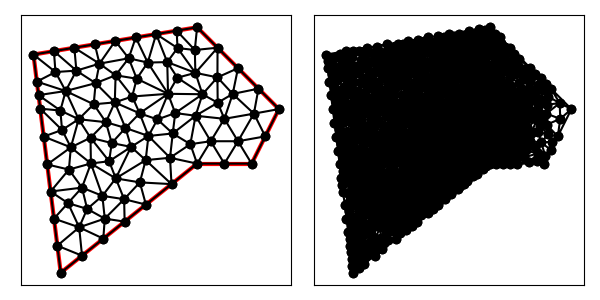

Data behind this chart, as committed beside it:
9.000000000000000000e+00, 9.000000000000000000e+00, 1.100000000000000000e+01, 9.000000000000000000e+00, 1.200000000000000000e+01, 1.100000000000000000e+01, 9.000000000000000000e+00, 1.400000000000000000e+01, 3.000000000000000000e+00, 1.300000000000000000e+01, 4.000000000000000000e+00, 5.000000000000000000e+00, 6.011773451686866387e+00, 1.223976563989841004e+01, 6.787817352120654846e+00, 1.211387222503346983e+01, 6.491667018842838921e+00, 1.286249788694296470e+01, 6.430419274216787606e+00, 1.240537858395828152e+01, 0.000000000000000000e+00, 4.096347162118425117e-02
9.000000000000000000e+00, 9.000000000000000000e+00, 1.100000000000000000e+01, 9.000000000000000000e+00, 1.200000000000000000e+01, 1.100000000000000000e+01, 9.000000000000000000e+00, 1.400000000000000000e+01, 3.000000000000000000e+00, 1.300000000000000000e+01, 4.000000000000000000e+00, 5.000000000000000000e+00, 1.030627705627705559e+01, 1.155627705627705559e+01, 1.125000000000000000e+01, 1.175000000000000000e+01, 1.050000000000000000e+01, 1.250000000000000000e+01, 1.068542568542568461e+01, 1.193542568542568461e+01, 1.000000000000000000e+00, 7.184741705634152542e-02
9.000000000000000000e+00, 9.000000000000000000e+00, 1.100000000000000000e+01, 9.000000000000000000e+00, 1.200000000000000000e+01, 1.100000000000000000e+01, 9.000000000000000000e+00, 1.400000000000000000e+01, 3.000000000000000000e+00, 1.300000000000000000e+01, 4.000000000000000000e+00, 5.000000000000000000e+00, 8.752468863371417385e+00, 9.713559325401249112e+00, 8.945320664812188127e+00, 1.075668623254776080e+01, 8.107315039539669144e+00, 1.010626165295100876e+01, 8.601701522574424885e+00, 1.019216907030000563e+01, 0.000000000000000000e+00, 1.464217843798939350e-02
9.000000000000000000e+00, 9.000000000000000000e+00, 1.100000000000000000e+01, 9.000000000000000000e+00, 1.200000000000000000e+01, 1.100000000000000000e+01, 9.000000000000000000e+00, 1.400000000000000000e+01, 3.000000000000000000e+00, 1.300000000000000000e+01, 4.000000000000000000e+00, 5.000000000000000000e+00, 8.752468863371417385e+00, 9.713559325401249112e+00, 8.107315039539669144e+00, 1.010626165295100876e+01, 8.007203143162811898e+00, 9.215493161266639532e+00, 8.288995682024632217e+00, 9.678438046539632467e+00, 0.000000000000000000e+00, 1.464217843798939350e-02
9.000000000000000000e+00, 9.000000000000000000e+00, 1.100000000000000000e+01, 9.000000000000000000e+00, 1.200000000000000000e+01, 1.100000000000000000e+01, 9.000000000000000000e+00, 1.400000000000000000e+01, 3.000000000000000000e+00, 1.300000000000000000e+01, 4.000000000000000000e+00, 5.000000000000000000e+00, 1.050000000000000000e+01, 9.821428571428571175e+00, 9.500000000000000000e+00, 9.821428571428571175e+00, 1.000000000000000000e+01, 9.000000000000000000e+00, 1.000000000000000000e+01, 9.547619047619047450e+00, 1.000000000000000000e+00, 2.865130136955405110e-02
9.000000000000000000e+00, 9.000000000000000000e+00, 1.100000000000000000e+01, 9.000000000000000000e+00, 1.200000000000000000e+01, 1.100000000000000000e+01, 9.000000000000000000e+00, 1.400000000000000000e+01, 3.000000000000000000e+00, 1.300000000000000000e+01, 4.000000000000000000e+00, 5.000000000000000000e+00, 7.934203996963319128e+00, 1.156073298619332945e+01, 7.905430330292508856e+00, 1.272305740873388658e+01, 7.189975220129340983e+00, 1.270585285029774347e+01, 7.676536515795056914e+00, 1.232988108174165376e+01, 0.000000000000000000e+00, 3.792880340200539130e-02
9.000000000000000000e+00, 9.000000000000000000e+00, 1.100000000000000000e+01, 9.000000000000000000e+00, 1.200000000000000000e+01, 1.100000000000000000e+01, 9.000000000000000000e+00, 1.400000000000000000e+01, 3.000000000000000000e+00, 1.300000000000000000e+01, 4.000000000000000000e+00, 5.000000000000000000e+00, 6.620457612507368417e+00, 1.146137177337017832e+01, 6.011773451686866387e+00, 1.223976563989841004e+01, 5.982366636078216615e+00, 1.124548748106544060e+01, 6.204865900090816844e+00, 1.164887496477800966e+01, 0.000000000000000000e+00, 3.962025556477921651e-02
9.000000000000000000e+00, 9.000000000000000000e+00, 1.100000000000000000e+01, 9.000000000000000000e+00, 1.200000000000000000e+01, 1.100000000000000000e+01, 9.000000000000000000e+00, 1.400000000000000000e+01, 3.000000000000000000e+00, 1.300000000000000000e+01, 4.000000000000000000e+00, 5.000000000000000000e+00, 1.200000000000000000e+01, 1.100000000000000000e+01, 1.108333333333333393e+01, 1.083333333333333393e+01, 1.150000000000000000e+01, 1.000000000000000000e+01, 1.152777777777777857e+01, 1.061111111111111249e+01, 1.000000000000000000e+00, 2.892621863120751757e-01
9.000000000000000000e+00, 9.000000000000000000e+00, 1.100000000000000000e+01, 9.000000000000000000e+00, 1.200000000000000000e+01, 1.100000000000000000e+01, 9.000000000000000000e+00, 1.400000000000000000e+01, 3.000000000000000000e+00, 1.300000000000000000e+01, 4.000000000000000000e+00, 5.000000000000000000e+00, 9.197315129020861235e+00, 1.154429138421418521e+01, 9.755225405667269811e+00, 1.123299057546682178e+01, 9.745913513441475828e+00, 1.216305054377014727e+01, 9.566151349376536217e+00, 1.164677750115038357e+01, 0.000000000000000000e+00, 3.878654529923536431e-02
9.000000000000000000e+00, 9.000000000000000000e+00, 1.100000000000000000e+01, 9.000000000000000000e+00, 1.200000000000000000e+01, 1.100000000000000000e+01, 9.000000000000000000e+00, 1.400000000000000000e+01, 3.000000000000000000e+00, 1.300000000000000000e+01, 4.000000000000000000e+00, 5.000000000000000000e+00, 9.500000000000000000e+00, 9.821428571428571175e+00, 9.000000000000000000e+00, 9.000000000000000000e+00, 1.000000000000000000e+01, 9.000000000000000000e+00, 9.500000000000000000e+00, 9.273809523809523725e+00, 1.000000000000000000e+00, 2.865130136955405110e-02
9.000000000000000000e+00, 9.000000000000000000e+00, 1.100000000000000000e+01, 9.000000000000000000e+00, 1.200000000000000000e+01, 1.100000000000000000e+01, 9.000000000000000000e+00, 1.400000000000000000e+01, 3.000000000000000000e+00, 1.300000000000000000e+01, 4.000000000000000000e+00, 5.000000000000000000e+00, 1.050000000000000000e+01, 9.821428571428571175e+00, 1.150000000000000000e+01, 1.000000000000000000e+01, 1.108333333333333393e+01, 1.083333333333333393e+01, 1.102777777777777857e+01, 1.021825396825396837e+01, 1.000000000000000000e+00, 1.144880891558095748e-01
9.000000000000000000e+00, 9.000000000000000000e+00, 1.100000000000000000e+01, 9.000000000000000000e+00, 1.200000000000000000e+01, 1.100000000000000000e+01, 9.000000000000000000e+00, 1.400000000000000000e+01, 3.000000000000000000e+00, 1.300000000000000000e+01, 4.000000000000000000e+00, 5.000000000000000000e+00, 1.000000000000000000e+01, 1.064285714285714235e+01, 9.500000000000000000e+00, 9.821428571428571175e+00, 1.050000000000000000e+01, 9.821428571428571175e+00, 1.000000000000000000e+01, 1.009523809523809490e+01, 0.000000000000000000e+00, 2.865130136955405110e-02
9.000000000000000000e+00, 9.000000000000000000e+00, 1.100000000000000000e+01, 9.000000000000000000e+00, 1.200000000000000000e+01, 1.100000000000000000e+01, 9.000000000000000000e+00, 1.400000000000000000e+01, 3.000000000000000000e+00, 1.300000000000000000e+01, 4.000000000000000000e+00, 5.000000000000000000e+00, 1.108333333333333393e+01, 1.083333333333333393e+01, 1.200000000000000000e+01, 1.100000000000000000e+01, 1.125000000000000000e+01, 1.175000000000000000e+01, 1.144444444444444464e+01, 1.119444444444444464e+01, 1.000000000000000000e+00, 2.892621863120751757e-01
9.000000000000000000e+00, 9.000000000000000000e+00, 1.100000000000000000e+01, 9.000000000000000000e+00, 1.200000000000000000e+01, 1.100000000000000000e+01, 9.000000000000000000e+00, 1.400000000000000000e+01, 3.000000000000000000e+00, 1.300000000000000000e+01, 4.000000000000000000e+00, 5.000000000000000000e+00, 8.197918638269543479e+00, 1.085458278153164713e+01, 8.107315039539669144e+00, 1.010626165295100876e+01, 8.945320664812188127e+00, 1.075668623254776080e+01, 8.416851447540466324e+00, 1.057251022234347282e+01, 0.000000000000000000e+00, 2.173649280266256451e-02
9.000000000000000000e+00, 9.000000000000000000e+00, 1.100000000000000000e+01, 9.000000000000000000e+00, 1.200000000000000000e+01, 1.100000000000000000e+01, 9.000000000000000000e+00, 1.400000000000000000e+01, 3.000000000000000000e+00, 1.300000000000000000e+01, 4.000000000000000000e+00, 5.000000000000000000e+00, 8.752468863371417385e+00, 9.713559325401249112e+00, 9.000000000000000000e+00, 9.000000000000000000e+00, 9.500000000000000000e+00, 9.821428571428571175e+00, 9.084156287790472462e+00, 9.511662632276605578e+00, 1.000000000000000000e+00, 1.464217843798939350e-02
9.000000000000000000e+00, 9.000000000000000000e+00, 1.100000000000000000e+01, 9.000000000000000000e+00, 1.200000000000000000e+01, 1.100000000000000000e+01, 9.000000000000000000e+00, 1.400000000000000000e+01, 3.000000000000000000e+00, 1.300000000000000000e+01, 4.000000000000000000e+00, 5.000000000000000000e+00, 6.580018847105803204e+00, 9.614625137634869034e+00, 7.215354383010133432e+00, 1.001408377384163728e+01, 6.373494569549362332e+00, 1.030766184801661645e+01, 6.722955933221766323e+00, 9.978790253164374846e+00, 0.000000000000000000e+00, 3.047164493392787513e-02
9.000000000000000000e+00, 9.000000000000000000e+00, 1.100000000000000000e+01, 9.000000000000000000e+00, 1.200000000000000000e+01, 1.100000000000000000e+01, 9.000000000000000000e+00, 1.400000000000000000e+01, 3.000000000000000000e+00, 1.300000000000000000e+01, 4.000000000000000000e+00, 5.000000000000000000e+00, 9.500000000000000000e+00, 9.821428571428571175e+00, 8.945320664812188127e+00, 1.075668623254776080e+01, 8.752468863371417385e+00, 9.713559325401249112e+00, 9.065929842727868504e+00, 1.009722470979252762e+01, 0.000000000000000000e+00, 1.464217843798939350e-02
9.000000000000000000e+00, 9.000000000000000000e+00, 1.100000000000000000e+01, 9.000000000000000000e+00, 1.200000000000000000e+01, 1.100000000000000000e+01, 9.000000000000000000e+00, 1.400000000000000000e+01, 3.000000000000000000e+00, 1.300000000000000000e+01, 4.000000000000000000e+00, 5.000000000000000000e+00, 6.373494569549362332e+00, 1.030766184801661645e+01, 5.982366636078216615e+00, 1.124548748106544060e+01, 5.656617692781386708e+00, 1.052019310582920752e+01, 6.004159632802988256e+00, 1.069111414497042212e+01, 0.000000000000000000e+00, 3.635818059639846916e-02
9.000000000000000000e+00, 9.000000000000000000e+00, 1.100000000000000000e+01, 9.000000000000000000e+00, 1.200000000000000000e+01, 1.100000000000000000e+01, 9.000000000000000000e+00, 1.400000000000000000e+01, 3.000000000000000000e+00, 1.300000000000000000e+01, 4.000000000000000000e+00, 5.000000000000000000e+00, 8.945320664812188127e+00, 1.075668623254776080e+01, 9.500000000000000000e+00, 9.821428571428571175e+00, 1.000000000000000000e+01, 1.064285714285714235e+01, 9.481773554937396042e+00, 1.040699064894449144e+01, 0.000000000000000000e+00, 2.865130136955405110e-02
9.000000000000000000e+00, 9.000000000000000000e+00, 1.100000000000000000e+01, 9.000000000000000000e+00, 1.200000000000000000e+01, 1.100000000000000000e+01, 9.000000000000000000e+00, 1.400000000000000000e+01, 3.000000000000000000e+00, 1.300000000000000000e+01, 4.000000000000000000e+00, 5.000000000000000000e+00, 8.107315039539669144e+00, 1.010626165295100876e+01, 7.215354383010133432e+00, 1.001408377384163728e+01, 8.007203143162811898e+00, 9.215493161266639532e+00, 7.776624188570870899e+00, 9.778612862686427931e+00, 0.000000000000000000e+00, 1.790798611675055788e-02
9.000000000000000000e+00, 9.000000000000000000e+00, 1.100000000000000000e+01, 9.000000000000000000e+00, 1.200000000000000000e+01, 1.100000000000000000e+01, 9.000000000000000000e+00, 1.400000000000000000e+01, 3.000000000000000000e+00, 1.300000000000000000e+01, 4.000000000000000000e+00, 5.000000000000000000e+00, 9.755225405667269811e+00, 1.123299057546682178e+01, 1.000000000000000000e+01, 1.064285714285714235e+01, 1.030627705627705559e+01, 1.155627705627705559e+01, 1.002050082064810788e+01, 1.114404159153367324e+01, 0.000000000000000000e+00, 4.056938998497330862e-02
9.000000000000000000e+00, 9.000000000000000000e+00, 1.100000000000000000e+01, 9.000000000000000000e+00, 1.200000000000000000e+01, 1.100000000000000000e+01, 9.000000000000000000e+00, 1.400000000000000000e+01, 3.000000000000000000e+00, 1.300000000000000000e+01, 4.000000000000000000e+00, 5.000000000000000000e+00, 9.750000000000000000e+00, 1.325000000000000000e+01, 8.936841224600229339e+00, 1.232913304342907423e+01, 9.745913513441475828e+00, 1.216305054377014727e+01, 9.477584912680567797e+00, 1.258072786239974050e+01, 1.000000000000000000e+00, 4.348792165446743740e-02
9.000000000000000000e+00, 9.000000000000000000e+00, 1.100000000000000000e+01, 9.000000000000000000e+00, 1.200000000000000000e+01, 1.100000000000000000e+01, 9.000000000000000000e+00, 1.400000000000000000e+01, 3.000000000000000000e+00, 1.300000000000000000e+01, 4.000000000000000000e+00, 5.000000000000000000e+00, 1.100000000000000000e+01, 9.000000000000000000e+00, 1.150000000000000000e+01, 1.000000000000000000e+01, 1.050000000000000000e+01, 9.821428571428571175e+00, 1.100000000000000000e+01, 9.607142857142855874e+00, 1.000000000000000000e+00, 1.144880891558095748e-01
9.000000000000000000e+00, 9.000000000000000000e+00, 1.100000000000000000e+01, 9.000000000000000000e+00, 1.200000000000000000e+01, 1.100000000000000000e+01, 9.000000000000000000e+00, 1.400000000000000000e+01, 3.000000000000000000e+00, 1.300000000000000000e+01, 4.000000000000000000e+00, 5.000000000000000000e+00, 1.000000000000000000e+01, 9.000000000000000000e+00, 1.100000000000000000e+01, 9.000000000000000000e+00, 1.050000000000000000e+01, 9.821428571428571175e+00, 1.050000000000000000e+01, 9.273809523809523725e+00, 1.000000000000000000e+00, 1.144880891558095748e-01
9.000000000000000000e+00, 9.000000000000000000e+00, 1.100000000000000000e+01, 9.000000000000000000e+00, 1.200000000000000000e+01, 1.100000000000000000e+01, 9.000000000000000000e+00, 1.400000000000000000e+01, 3.000000000000000000e+00, 1.300000000000000000e+01, 4.000000000000000000e+00, 5.000000000000000000e+00, 1.030627705627705559e+01, 1.155627705627705559e+01, 1.050000000000000000e+01, 1.250000000000000000e+01, 9.745913513441475828e+00, 1.216305054377014727e+01, 1.018406352323951047e+01, 1.207310920001573429e+01, 1.000000000000000000e+00, 5.913464080988043575e-02
9.000000000000000000e+00, 9.000000000000000000e+00, 1.100000000000000000e+01, 9.000000000000000000e+00, 1.200000000000000000e+01, 1.100000000000000000e+01, 9.000000000000000000e+00, 1.400000000000000000e+01, 3.000000000000000000e+00, 1.300000000000000000e+01, 4.000000000000000000e+00, 5.000000000000000000e+00, 1.108333333333333393e+01, 1.083333333333333393e+01, 1.030627705627705559e+01, 1.155627705627705559e+01, 1.000000000000000000e+01, 1.064285714285714235e+01, 1.046320346320346317e+01, 1.101082251082251240e+01, 0.000000000000000000e+00, 4.056938998497330862e-02
9.000000000000000000e+00, 9.000000000000000000e+00, 1.100000000000000000e+01, 9.000000000000000000e+00, 1.200000000000000000e+01, 1.100000000000000000e+01, 9.000000000000000000e+00, 1.400000000000000000e+01, 3.000000000000000000e+00, 1.300000000000000000e+01, 4.000000000000000000e+00, 5.000000000000000000e+00, 8.936841224600229339e+00, 1.232913304342907423e+01, 9.750000000000000000e+00, 1.325000000000000000e+01, 8.916528060317419957e+00, 1.316652806031741996e+01, 9.201123094972549765e+00, 1.291522036791549688e+01, 1.000000000000000000e+00, 3.566256594950959619e-02
9.000000000000000000e+00, 9.000000000000000000e+00, 1.100000000000000000e+01, 9.000000000000000000e+00, 1.200000000000000000e+01, 1.100000000000000000e+01, 9.000000000000000000e+00, 1.400000000000000000e+01, 3.000000000000000000e+00, 1.300000000000000000e+01, 4.000000000000000000e+00, 5.000000000000000000e+00, 7.934203996963319128e+00, 1.156073298619332945e+01, 8.197918638269543479e+00, 1.085458278153164713e+01, 9.197315129020861235e+00, 1.154429138421418521e+01, 8.443145921417906763e+00, 1.131986905064638727e+01, 0.000000000000000000e+00, 3.131419698150265940e-02
9.000000000000000000e+00, 9.000000000000000000e+00, 1.100000000000000000e+01, 9.000000000000000000e+00, 1.200000000000000000e+01, 1.100000000000000000e+01, 9.000000000000000000e+00, 1.400000000000000000e+01, 3.000000000000000000e+00, 1.300000000000000000e+01, 4.000000000000000000e+00, 5.000000000000000000e+00, 9.750000000000000000e+00, 1.325000000000000000e+01, 9.000000000000000000e+00, 1.400000000000000000e+01, 8.916528060317419957e+00, 1.316652806031741996e+01, 9.222176020105806060e+00, 1.347217602010580606e+01, 1.000000000000000000e+00, 3.566256594950959619e-02
9.000000000000000000e+00, 9.000000000000000000e+00, 1.100000000000000000e+01, 9.000000000000000000e+00, 1.200000000000000000e+01, 1.100000000000000000e+01, 9.000000000000000000e+00, 1.400000000000000000e+01, 3.000000000000000000e+00, 1.300000000000000000e+01, 4.000000000000000000e+00, 5.000000000000000000e+00, 9.197315129020861235e+00, 1.154429138421418521e+01, 9.745913513441475828e+00, 1.216305054377014727e+01, 8.936841224600229339e+00, 1.232913304342907423e+01, 9.293356622354188801e+00, 1.201215832380446891e+01, 0.000000000000000000e+00, 3.878654529923536431e-02
9.000000000000000000e+00, 9.000000000000000000e+00, 1.100000000000000000e+01, 9.000000000000000000e+00, 1.200000000000000000e+01, 1.100000000000000000e+01, 9.000000000000000000e+00, 1.400000000000000000e+01, 3.000000000000000000e+00, 1.300000000000000000e+01, 4.000000000000000000e+00, 5.000000000000000000e+00, 9.197315129020861235e+00, 1.154429138421418521e+01, 8.936841224600229339e+00, 1.232913304342907423e+01, 8.277783628661410376e+00, 1.215075675757923257e+01, 8.803979994094166983e+00, 1.200806039507416223e+01, 0.000000000000000000e+00, 3.878654529923536431e-02
9.000000000000000000e+00, 9.000000000000000000e+00, 1.100000000000000000e+01, 9.000000000000000000e+00, 1.200000000000000000e+01, 1.100000000000000000e+01, 9.000000000000000000e+00, 1.400000000000000000e+01, 3.000000000000000000e+00, 1.300000000000000000e+01, 4.000000000000000000e+00, 5.000000000000000000e+00, 9.745913513441475828e+00, 1.216305054377014727e+01, 1.050000000000000000e+01, 1.250000000000000000e+01, 9.750000000000000000e+00, 1.325000000000000000e+01, 9.998637837813825868e+00, 1.263768351459004968e+01, 1.000000000000000000e+00, 5.913464080988043575e-02
9.000000000000000000e+00, 9.000000000000000000e+00, 1.100000000000000000e+01, 9.000000000000000000e+00, 1.200000000000000000e+01, 1.100000000000000000e+01, 9.000000000000000000e+00, 1.400000000000000000e+01, 3.000000000000000000e+00, 1.300000000000000000e+01, 4.000000000000000000e+00, 5.000000000000000000e+00, 8.945320664812188127e+00, 1.075668623254776080e+01, 1.000000000000000000e+01, 1.064285714285714235e+01, 9.755225405667269811e+00, 1.123299057546682178e+01, 9.566848690159817536e+00, 1.087751131695724105e+01, 0.000000000000000000e+00, 2.950982468894903371e-02
9.000000000000000000e+00, 9.000000000000000000e+00, 1.100000000000000000e+01, 9.000000000000000000e+00, 1.200000000000000000e+01, 1.100000000000000000e+01, 9.000000000000000000e+00, 1.400000000000000000e+01, 3.000000000000000000e+00, 1.300000000000000000e+01, 4.000000000000000000e+00, 5.000000000000000000e+00, 7.905430330292508856e+00, 1.272305740873388658e+01, 8.936841224600229339e+00, 1.232913304342907423e+01, 8.282473492890607858e+00, 1.323778128640040741e+01, 8.374915015927783202e+00, 1.276332391285445489e+01, 0.000000000000000000e+00, 4.005566646305386974e-02
9.000000000000000000e+00, 9.000000000000000000e+00, 1.100000000000000000e+01, 9.000000000000000000e+00, 1.200000000000000000e+01, 1.100000000000000000e+01, 9.000000000000000000e+00, 1.400000000000000000e+01, 3.000000000000000000e+00, 1.300000000000000000e+01, 4.000000000000000000e+00, 5.000000000000000000e+00, 8.107315039539669144e+00, 1.010626165295100876e+01, 7.547106644872320302e+00, 1.062082766056556515e+01, 7.215354383010133432e+00, 1.001408377384163728e+01, 7.623258689140707922e+00, 1.024705769578607040e+01, 0.000000000000000000e+00, 2.173649280266256451e-02
9.000000000000000000e+00, 9.000000000000000000e+00, 1.100000000000000000e+01, 9.000000000000000000e+00, 1.200000000000000000e+01, 1.100000000000000000e+01, 9.000000000000000000e+00, 1.400000000000000000e+01, 3.000000000000000000e+00, 1.300000000000000000e+01, 4.000000000000000000e+00, 5.000000000000000000e+00, 9.745913513441475828e+00, 1.216305054377014727e+01, 9.755225405667269811e+00, 1.123299057546682178e+01, 1.030627705627705559e+01, 1.155627705627705559e+01, 9.935805325128599819e+00, 1.165077272517134155e+01, 0.000000000000000000e+00, 4.255119657456608168e-02
9.000000000000000000e+00, 9.000000000000000000e+00, 1.100000000000000000e+01, 9.000000000000000000e+00, 1.200000000000000000e+01, 1.100000000000000000e+01, 9.000000000000000000e+00, 1.400000000000000000e+01, 3.000000000000000000e+00, 1.300000000000000000e+01, 4.000000000000000000e+00, 5.000000000000000000e+00, 8.945320664812188127e+00, 1.075668623254776080e+01, 9.755225405667269811e+00, 1.123299057546682178e+01, 9.197315129020861235e+00, 1.154429138421418521e+01, 9.299287066500106391e+00, 1.117798939740958986e+01, 0.000000000000000000e+00, 2.950982468894903371e-02
9.000000000000000000e+00, 9.000000000000000000e+00, 1.100000000000000000e+01, 9.000000000000000000e+00, 1.200000000000000000e+01, 1.100000000000000000e+01, 9.000000000000000000e+00, 1.400000000000000000e+01, 3.000000000000000000e+00, 1.300000000000000000e+01, 4.000000000000000000e+00, 5.000000000000000000e+00, 1.030627705627705559e+01, 1.155627705627705559e+01, 1.108333333333333393e+01, 1.083333333333333393e+01, 1.125000000000000000e+01, 1.175000000000000000e+01, 1.087987012987012925e+01, 1.137987012987012925e+01, 1.000000000000000000e+00, 7.184741705634152542e-02
9.000000000000000000e+00, 9.000000000000000000e+00, 1.100000000000000000e+01, 9.000000000000000000e+00, 1.200000000000000000e+01, 1.100000000000000000e+01, 9.000000000000000000e+00, 1.400000000000000000e+01, 3.000000000000000000e+00, 1.300000000000000000e+01, 4.000000000000000000e+00, 5.000000000000000000e+00, 1.050000000000000000e+01, 9.821428571428571175e+00, 1.108333333333333393e+01, 1.083333333333333393e+01, 1.000000000000000000e+01, 1.064285714285714235e+01, 1.052777777777777857e+01, 1.043253968253968189e+01, 0.000000000000000000e+00, 4.056938998497330862e-02
9.000000000000000000e+00, 9.000000000000000000e+00, 1.100000000000000000e+01, 9.000000000000000000e+00, 1.200000000000000000e+01, 1.100000000000000000e+01, 9.000000000000000000e+00, 1.400000000000000000e+01, 3.000000000000000000e+00, 1.300000000000000000e+01, 4.000000000000000000e+00, 5.000000000000000000e+00, 6.620457612507368417e+00, 1.146137177337017832e+01, 7.934203996963319128e+00, 1.156073298619332945e+01, 6.787817352120654846e+00, 1.211387222503346983e+01, 7.114159653863780797e+00, 1.171199232819899372e+01, 0.000000000000000000e+00, 3.792880340200539130e-02
9.000000000000000000e+00, 9.000000000000000000e+00, 1.100000000000000000e+01, 9.000000000000000000e+00, 1.200000000000000000e+01, 1.100000000000000000e+01, 9.000000000000000000e+00, 1.400000000000000000e+01, 3.000000000000000000e+00, 1.300000000000000000e+01, 4.000000000000000000e+00, 5.000000000000000000e+00, 8.936841224600229339e+00, 1.232913304342907423e+01, 8.916528060317419957e+00, 1.316652806031741996e+01, 8.282473492890607858e+00, 1.323778128640040741e+01, 8.711947592602752977e+00, 1.291114746338229935e+01, 0.000000000000000000e+00, 3.566256594950959619e-02
9.000000000000000000e+00, 9.000000000000000000e+00, 1.100000000000000000e+01, 9.000000000000000000e+00, 1.200000000000000000e+01, 1.100000000000000000e+01, 9.000000000000000000e+00, 1.400000000000000000e+01, 3.000000000000000000e+00, 1.300000000000000000e+01, 4.000000000000000000e+00, 5.000000000000000000e+00, 6.491667018842838921e+00, 1.286249788694296470e+01, 6.750000000000000000e+00, 1.362500000000000000e+01, 6.000000000000000000e+00, 1.350000000000000000e+01, 6.413889006280946603e+00, 1.332916596231432038e+01, 0.000000000000000000e+00, 4.130116927848713482e-02
9.000000000000000000e+00, 9.000000000000000000e+00, 1.100000000000000000e+01, 9.000000000000000000e+00, 1.200000000000000000e+01, 1.100000000000000000e+01, 9.000000000000000000e+00, 1.400000000000000000e+01, 3.000000000000000000e+00, 1.300000000000000000e+01, 4.000000000000000000e+00, 5.000000000000000000e+00, 7.500000000000000000e+00, 1.375000000000000000e+01, 7.905430330292508856e+00, 1.272305740873388658e+01, 8.282473492890607858e+00, 1.323778128640040741e+01, 7.895967941061038609e+00, 1.323694623171143014e+01, 0.000000000000000000e+00, 3.862150948174752213e-02
9.000000000000000000e+00, 9.000000000000000000e+00, 1.100000000000000000e+01, 9.000000000000000000e+00, 1.200000000000000000e+01, 1.100000000000000000e+01, 9.000000000000000000e+00, 1.400000000000000000e+01, 3.000000000000000000e+00, 1.300000000000000000e+01, 4.000000000000000000e+00, 5.000000000000000000e+00, 7.934203996963319128e+00, 1.156073298619332945e+01, 8.277783628661410376e+00, 1.215075675757923257e+01, 7.905430330292508856e+00, 1.272305740873388658e+01, 8.039139318639080045e+00, 1.214484905083548227e+01, 0.000000000000000000e+00, 3.792880340200539130e-02
9.000000000000000000e+00, 9.000000000000000000e+00, 1.100000000000000000e+01, 9.000000000000000000e+00, 1.200000000000000000e+01, 1.100000000000000000e+01, 9.000000000000000000e+00, 1.400000000000000000e+01, 3.000000000000000000e+00, 1.300000000000000000e+01, 4.000000000000000000e+00, 5.000000000000000000e+00, 8.916528060317419957e+00, 1.316652806031741996e+01, 8.250000000000000000e+00, 1.387500000000000000e+01, 8.282473492890607858e+00, 1.323778128640040741e+01, 8.483000517736009272e+00, 1.342643644890594068e+01, 0.000000000000000000e+00, 2.906933118720024176e-02
9.000000000000000000e+00, 9.000000000000000000e+00, 1.100000000000000000e+01, 9.000000000000000000e+00, 1.200000000000000000e+01, 1.100000000000000000e+01, 9.000000000000000000e+00, 1.400000000000000000e+01, 3.000000000000000000e+00, 1.300000000000000000e+01, 4.000000000000000000e+00, 5.000000000000000000e+00, 8.916528060317419957e+00, 1.316652806031741996e+01, 9.000000000000000000e+00, 1.400000000000000000e+01, 8.250000000000000000e+00, 1.387500000000000000e+01, 8.722176020105806060e+00, 1.368050935343913999e+01, 1.000000000000000000e+00, 2.906933118720024176e-02
9.000000000000000000e+00, 9.000000000000000000e+00, 1.100000000000000000e+01, 9.000000000000000000e+00, 1.200000000000000000e+01, 1.100000000000000000e+01, 9.000000000000000000e+00, 1.400000000000000000e+01, 3.000000000000000000e+00, 1.300000000000000000e+01, 4.000000000000000000e+00, 5.000000000000000000e+00, 7.500000000000000000e+00, 1.375000000000000000e+01, 8.282473492890607858e+00, 1.323778128640040741e+01, 8.250000000000000000e+00, 1.387500000000000000e+01, 8.010824497630203211e+00, 1.362092709546680247e+01, 0.000000000000000000e+00, 2.906933118720024176e-02
9.000000000000000000e+00, 9.000000000000000000e+00, 1.100000000000000000e+01, 9.000000000000000000e+00, 1.200000000000000000e+01, 1.100000000000000000e+01, 9.000000000000000000e+00, 1.400000000000000000e+01, 3.000000000000000000e+00, 1.300000000000000000e+01, 4.000000000000000000e+00, 5.000000000000000000e+00, 9.197315129020861235e+00, 1.154429138421418521e+01, 8.197918638269543479e+00, 1.085458278153164713e+01, 8.945320664812188127e+00, 1.075668623254776080e+01, 8.780184810700864873e+00, 1.105185346609786201e+01, 0.000000000000000000e+00, 2.950982468894903371e-02
9.000000000000000000e+00, 9.000000000000000000e+00, 1.100000000000000000e+01, 9.000000000000000000e+00, 1.200000000000000000e+01, 1.100000000000000000e+01, 9.000000000000000000e+00, 1.400000000000000000e+01, 3.000000000000000000e+00, 1.300000000000000000e+01, 4.000000000000000000e+00, 5.000000000000000000e+00, 7.547106644872320302e+00, 1.062082766056556515e+01, 7.934203996963319128e+00, 1.156073298619332945e+01, 6.893060064935065512e+00, 1.084537337662337642e+01, 7.458123568923568314e+00, 1.100897800779409152e+01, 0.000000000000000000e+00, 3.037687967189812294e-02
9.000000000000000000e+00, 9.000000000000000000e+00, 1.100000000000000000e+01, 9.000000000000000000e+00, 1.200000000000000000e+01, 1.100000000000000000e+01, 9.000000000000000000e+00, 1.400000000000000000e+01, 3.000000000000000000e+00, 1.300000000000000000e+01, 4.000000000000000000e+00, 5.000000000000000000e+00, 7.189975220129340983e+00, 1.270585285029774347e+01, 6.750000000000000000e+00, 1.362500000000000000e+01, 6.491667018842838921e+00, 1.286249788694296470e+01, 6.810547412990726635e+00, 1.306445024574690272e+01, 0.000000000000000000e+00, 4.130116927848713482e-02
9.000000000000000000e+00, 9.000000000000000000e+00, 1.100000000000000000e+01, 9.000000000000000000e+00, 1.200000000000000000e+01, 1.100000000000000000e+01, 9.000000000000000000e+00, 1.400000000000000000e+01, 3.000000000000000000e+00, 1.300000000000000000e+01, 4.000000000000000000e+00, 5.000000000000000000e+00, 7.500000000000000000e+00, 1.375000000000000000e+01, 6.750000000000000000e+00, 1.362500000000000000e+01, 7.189975220129340983e+00, 1.270585285029774347e+01, 7.146658406709780031e+00, 1.336028428343258234e+01, 0.000000000000000000e+00, 3.862150948174752213e-02
9.000000000000000000e+00, 9.000000000000000000e+00, 1.100000000000000000e+01, 9.000000000000000000e+00, 1.200000000000000000e+01, 1.100000000000000000e+01, 9.000000000000000000e+00, 1.400000000000000000e+01, 3.000000000000000000e+00, 1.300000000000000000e+01, 4.000000000000000000e+00, 5.000000000000000000e+00, 5.420374451725737508e+00, 1.266612329917259672e+01, 6.000000000000000000e+00, 1.350000000000000000e+01, 5.250000000000000000e+00, 1.337500000000000000e+01, 5.556791483908579465e+00, 1.318037443305753165e+01, 0.000000000000000000e+00, 4.249018125546397129e-02
9.000000000000000000e+00, 9.000000000000000000e+00, 1.100000000000000000e+01, 9.000000000000000000e+00, 1.200000000000000000e+01, 1.100000000000000000e+01, 9.000000000000000000e+00, 1.400000000000000000e+01, 3.000000000000000000e+00, 1.300000000000000000e+01, 4.000000000000000000e+00, 5.000000000000000000e+00, 5.982366636078216615e+00, 1.124548748106544060e+01, 6.893060064935065512e+00, 1.084537337662337642e+01, 6.620457612507368417e+00, 1.146137177337017832e+01, 6.498628104506884107e+00, 1.118407754368633356e+01, 0.000000000000000000e+00, 3.570029655543359437e-02
9.000000000000000000e+00, 9.000000000000000000e+00, 1.100000000000000000e+01, 9.000000000000000000e+00, 1.200000000000000000e+01, 1.100000000000000000e+01, 9.000000000000000000e+00, 1.400000000000000000e+01, 3.000000000000000000e+00, 1.300000000000000000e+01, 4.000000000000000000e+00, 5.000000000000000000e+00, 7.189975220129340983e+00, 1.270585285029774347e+01, 6.491667018842838921e+00, 1.286249788694296470e+01, 6.787817352120654846e+00, 1.211387222503346983e+01, 6.823153197030944916e+00, 1.256074098742472422e+01, 0.000000000000000000e+00, 4.096347162118425117e-02
9.000000000000000000e+00, 9.000000000000000000e+00, 1.100000000000000000e+01, 9.000000000000000000e+00, 1.200000000000000000e+01, 1.100000000000000000e+01, 9.000000000000000000e+00, 1.400000000000000000e+01, 3.000000000000000000e+00, 1.300000000000000000e+01, 4.000000000000000000e+00, 5.000000000000000000e+00, 3.248069469178417101e+00, 1.101544424657266497e+01, 3.987042961646965367e+00, 1.094698517744817678e+01, 3.186052101883812604e+00, 1.151158318492949917e+01, 3.473721510903065024e+00, 1.115800420298344697e+01, 0.000000000000000000e+00, 4.552906186532785365e-02
9.000000000000000000e+00, 9.000000000000000000e+00, 1.100000000000000000e+01, 9.000000000000000000e+00, 1.200000000000000000e+01, 1.100000000000000000e+01, 9.000000000000000000e+00, 1.400000000000000000e+01, 3.000000000000000000e+00, 1.300000000000000000e+01, 4.000000000000000000e+00, 5.000000000000000000e+00, 4.573457177082191905e+00, 1.240988748902427474e+01, 5.420374451725737508e+00, 1.266612329917259672e+01, 4.500000000000000000e+00, 1.325000000000000000e+01, 4.831277209602642841e+00, 1.277533692939895538e+01, 0.000000000000000000e+00, 4.571030636134795766e-02
9.000000000000000000e+00, 9.000000000000000000e+00, 1.100000000000000000e+01, 9.000000000000000000e+00, 1.200000000000000000e+01, 1.100000000000000000e+01, 9.000000000000000000e+00, 1.400000000000000000e+01, 3.000000000000000000e+00, 1.300000000000000000e+01, 4.000000000000000000e+00, 5.000000000000000000e+00, 7.934203996963319128e+00, 1.156073298619332945e+01, 7.189975220129340983e+00, 1.270585285029774347e+01, 6.787817352120654846e+00, 1.211387222503346983e+01, 7.303998856404438023e+00, 1.212681935384151366e+01, 0.000000000000000000e+00, 3.792880340200539130e-02
9.000000000000000000e+00, 9.000000000000000000e+00, 1.100000000000000000e+01, 9.000000000000000000e+00, 1.200000000000000000e+01, 1.100000000000000000e+01, 9.000000000000000000e+00, 1.400000000000000000e+01, 3.000000000000000000e+00, 1.300000000000000000e+01, 4.000000000000000000e+00, 5.000000000000000000e+00, 7.189975220129340983e+00, 1.270585285029774347e+01, 7.905430330292508856e+00, 1.272305740873388658e+01, 7.500000000000000000e+00, 1.375000000000000000e+01, 7.531801850140617205e+00, 1.305963675301054394e+01, 0.000000000000000000e+00, 3.862150948174752213e-02
9.000000000000000000e+00, 9.000000000000000000e+00, 1.100000000000000000e+01, 9.000000000000000000e+00, 1.200000000000000000e+01, 1.100000000000000000e+01, 9.000000000000000000e+00, 1.400000000000000000e+01, 3.000000000000000000e+00, 1.300000000000000000e+01, 4.000000000000000000e+00, 5.000000000000000000e+00, 4.181491450236886287e+00, 1.166319621618023206e+01, 3.186052101883812604e+00, 1.151158318492949917e+01, 3.987042961646965367e+00, 1.094698517744817678e+01, 3.784862171255888086e+00, 1.137392152618596874e+01, 0.000000000000000000e+00, 4.552906186532785365e-02
9.000000000000000000e+00, 9.000000000000000000e+00, 1.100000000000000000e+01, 9.000000000000000000e+00, 1.200000000000000000e+01, 1.100000000000000000e+01, 9.000000000000000000e+00, 1.400000000000000000e+01, 3.000000000000000000e+00, 1.300000000000000000e+01, 4.000000000000000000e+00, 5.000000000000000000e+00, 5.208281242178792070e+00, 1.117681988861329856e+01, 5.982366636078216615e+00, 1.124548748106544060e+01, 5.280709278004895424e+00, 1.195056249111620694e+01, 5.490452385420634407e+00, 1.145762328693164989e+01, 0.000000000000000000e+00, 4.176267754445268932e-02
9.000000000000000000e+00, 9.000000000000000000e+00, 1.100000000000000000e+01, 9.000000000000000000e+00, 1.200000000000000000e+01, 1.100000000000000000e+01, 9.000000000000000000e+00, 1.400000000000000000e+01, 3.000000000000000000e+00, 1.300000000000000000e+01, 4.000000000000000000e+00, 5.000000000000000000e+00, 5.420374451725737508e+00, 1.266612329917259672e+01, 6.491667018842838921e+00, 1.286249788694296470e+01, 6.000000000000000000e+00, 1.350000000000000000e+01, 5.970680490189525180e+00, 1.300954039537185203e+01, 0.000000000000000000e+00, 4.249018125546397129e-02
... 80 more rows
